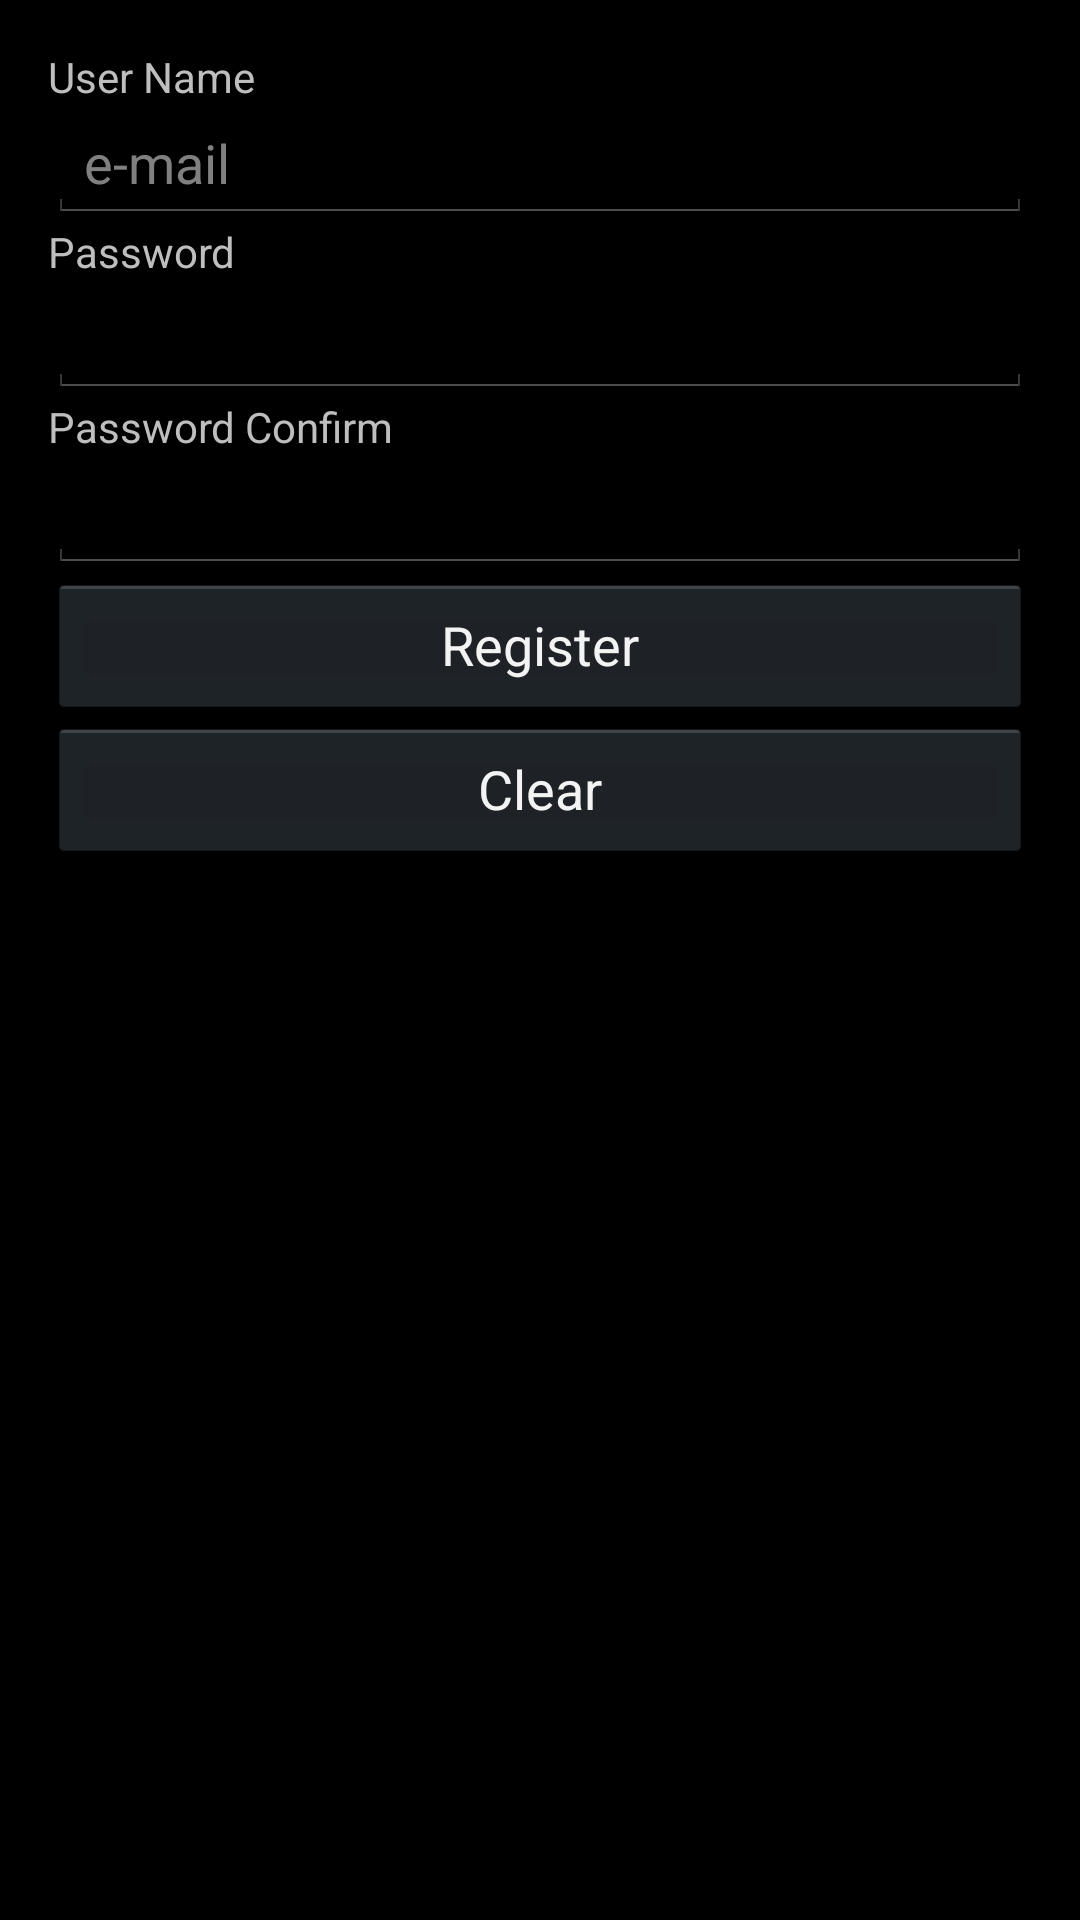

Produce the Android XML layout that renders to this screen, including the resource entries it uses.
<!-- AndroidManifest.xml: application theme AppTheme -->
<!-- res/layout/activity_register.xml -->
<LinearLayout xmlns:android="http://schemas.android.com/apk/res/android"
    xmlns:tools="http://schemas.android.com/tools"
    android:id="@+id/login_layout_id"
    android:layout_width="match_parent"
    android:layout_height="match_parent"
    android:paddingLeft="@dimen/activity_horizontal_margin"
    android:paddingRight="@dimen/activity_horizontal_margin"
    android:paddingTop="@dimen/activity_vertical_margin"
    android:paddingBottom="@dimen/activity_vertical_margin"
    tools:context=".Register">

    <TableLayout
        android:layout_width="match_parent"
        android:layout_height="wrap_content">

        <TextView
            android:text="@string/login_name"
            android:layout_width="wrap_content"
            android:layout_height="wrap_content"/>

        <EditText
            android:layout_width="wrap_content"
            android:layout_height="wrap_content"
            android:id="@+id/username"
            android:inputType="textEmailAddress"
            android:hint="@string/email"/>

        <TextView
            android:text="@string/login_password"
            android:layout_width="wrap_content"
            android:layout_height="wrap_content"
            android:inputType="text"/>

        <EditText
            android:layout_width="wrap_content"
            android:layout_height="wrap_content"
            android:inputType="textPassword"
            android:id="@+id/password"/>

        <TextView
            android:text="@string/login_password_confirm"
            android:layout_width="wrap_content"
            android:layout_height="wrap_content"
            android:inputType="textVisiblePassword"/>

        <EditText
            android:layout_width="wrap_content"
            android:layout_height="wrap_content"
            android:id="@+id/password_confirm"
            android:inputType="textPassword"/>

        <Button
            android:layout_width="wrap_content"
            android:layout_height="wrap_content"
            android:text="@string/register"
            android:id="@+id/confirm_register_button"
            android:onClick="register"
            />

        <Button
            android:layout_width="wrap_content"
            android:layout_height="wrap_content"
            android:text="@string/clear"
            android:id="@+id/clear_button_id"
            android:onClick="clear"
            />

    </TableLayout>

</LinearLayout>
<!-- resources referenced by this layout -->
<resources>
  <dimen name="activity_horizontal_margin">16dp</dimen>
  <dimen name="activity_vertical_margin">16dp</dimen>
  <string name="clear">Clear</string>
  <string name="email">e-mail</string>
  <string name="login_name">User Name</string>
  <string name="login_password">Password</string>
  <string name="login_password_confirm">Password Confirm</string>
  <string name="register">Register</string>
  <style name="AppTheme" parent="android:Theme.Holo">
          
      </style>
</resources>
